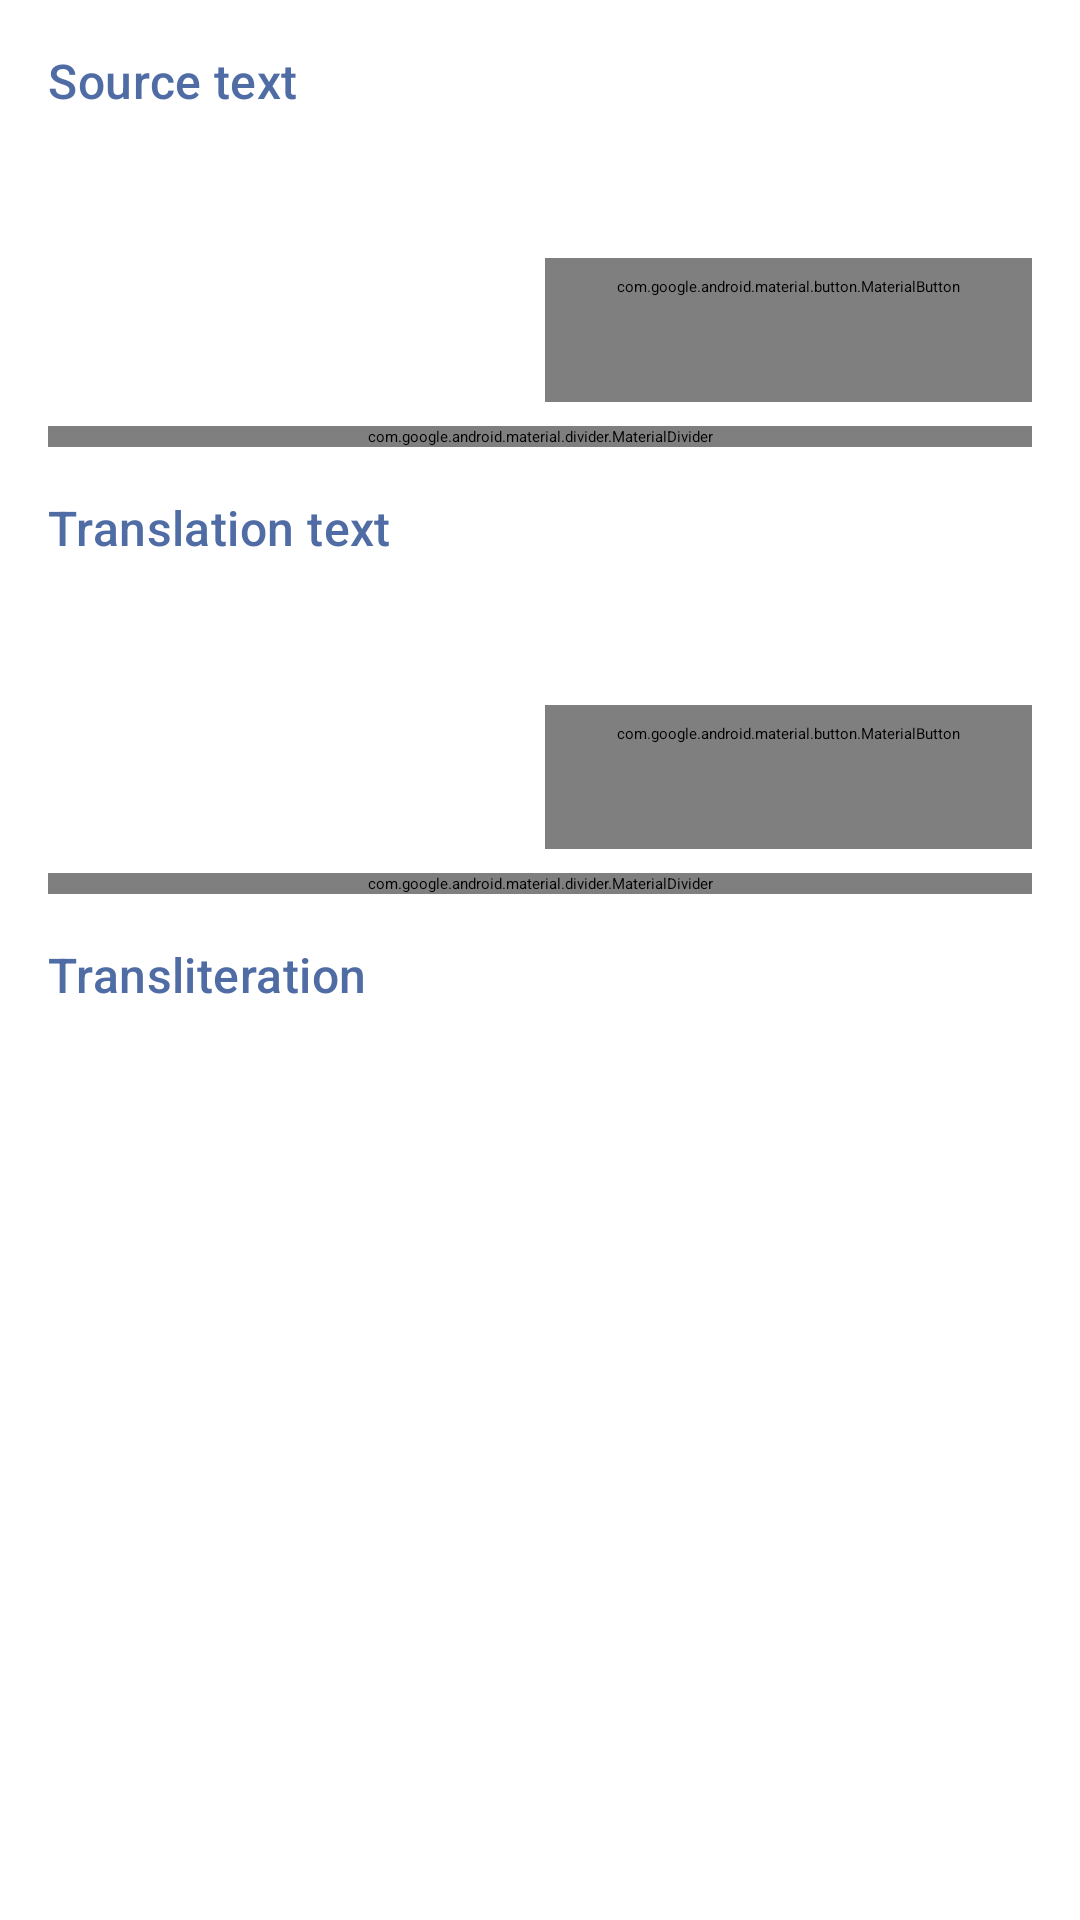

Layout XML and referenced resources for this Android screen:
<!-- AndroidManifest.xml: application theme MyDic.Theme.Starting -->
<!-- res/layout/tab_fragment_main_translation.xml -->
<?xml version="1.0" encoding="utf-8"?>
<ScrollView
    xmlns:android="http://schemas.android.com/apk/res/android"
    xmlns:app="http://schemas.android.com/apk/res-auto"
    xmlns:tools="http://schemas.android.com/tools"
    android:layout_width="match_parent"
    android:layout_height="match_parent"
    android:orientation="vertical"
    android:scrollbars="none">

    <androidx.constraintlayout.widget.ConstraintLayout
        android:layout_width="match_parent"
        android:layout_height="wrap_content"
        android:padding="@dimen/padding_normal">

        <com.google.android.material.textview.MaterialTextView
            android:id="@+id/tvSourceTitle"
            android:layout_width="0dp"
            android:layout_height="wrap_content"
            android:text="@string/source_text"
            android:textAppearance="@style/MyDic.TextAppearance.TranslationDetails.Title"
            app:layout_constraintTop_toTopOf="parent"
            app:layout_constraintStart_toStartOf="parent"
            app:layout_constraintEnd_toEndOf="parent" />

        <com.google.android.material.textview.MaterialTextView
            android:id="@+id/tvSourceText"
            android:layout_width="0dp"
            android:layout_height="wrap_content"
            android:layout_marginTop="@dimen/margin_medium"
            android:textAppearance="@style/MyDic.TextAppearance.MainTranslation.Body"
            app:layout_constraintTop_toBottomOf="@id/tvSourceTitle"
            app:layout_constraintStart_toStartOf="parent"
            app:layout_constraintEnd_toEndOf="parent"
            tools:text="source" />

        <ImageView
            android:id="@+id/ivSourceLanguageIcon"
            android:layout_width="@dimen/language_icon_small"
            android:layout_height="@dimen/language_icon_small"
            app:layout_constraintTop_toTopOf="@id/tvSourceLanguage"
            app:layout_constraintBottom_toBottomOf="@id/tvSourceLanguage"
            app:layout_constraintStart_toStartOf="parent"
            tools:src="@drawable/language_icon_great_britain" />

        <com.google.android.material.textview.MaterialTextView
            android:id="@+id/tvSourceLanguage"
            android:layout_width="0dp"
            android:layout_height="wrap_content"
            android:layout_marginHorizontal="@dimen/margin_medium"
            app:layout_constraintTop_toTopOf="@id/btnPronounceSource"
            app:layout_constraintBottom_toBottomOf="@id/btnPronounceSource"
            app:layout_constraintStart_toEndOf="@id/ivSourceLanguageIcon"
            app:layout_constraintEnd_toStartOf="@id/btnPronounceSource"
            tools:text="@string/language_english"
            style="@style/MyDic.Widget.TextView.MainTranslation.Language" />

        <com.google.android.material.button.MaterialButton
            android:id="@+id/btnPronounceSource"
            android:layout_width="wrap_content"
            android:layout_height="wrap_content"
            android:layout_marginTop="@dimen/margin_medium"
            app:icon="@drawable/icon_pronounce"
            app:iconGravity="start"
            android:text="@string/pronounce"
            app:layout_constraintTop_toBottomOf="@id/tvSourceText"
            app:layout_constraintEnd_toEndOf="parent"
            style="@style/MyDic.Widget.Button.OutlinedButton" />

        <com.google.android.material.divider.MaterialDivider
            android:id="@+id/dividerSource"
            android:layout_width="0dp"
            android:layout_height="wrap_content"
            android:layout_marginTop="@dimen/margin_medium"
            app:layout_constraintTop_toBottomOf="@id/btnPronounceSource"
            app:layout_constraintStart_toStartOf="parent"
            app:layout_constraintEnd_toEndOf="parent" />

        <com.google.android.material.textview.MaterialTextView
            android:id="@+id/tvTranslationTitle"
            android:layout_width="0dp"
            android:layout_height="wrap_content"
            android:layout_marginTop="@dimen/margin_large"
            android:text="@string/translation_text"
            android:textAppearance="@style/MyDic.TextAppearance.TranslationDetails.Title"
            app:layout_constraintTop_toBottomOf="@id/dividerSource"
            app:layout_constraintStart_toStartOf="parent"
            app:layout_constraintEnd_toEndOf="parent" />


        <com.google.android.material.textview.MaterialTextView
            android:id="@+id/tvTranslationText"
            android:layout_width="0dp"
            android:layout_height="wrap_content"
            android:layout_marginTop="@dimen/margin_medium"
            android:textAppearance="@style/MyDic.TextAppearance.MainTranslation.Body"
            app:layout_constraintTop_toBottomOf="@id/tvTranslationTitle"
            app:layout_constraintStart_toStartOf="parent"
            app:layout_constraintEnd_toEndOf="parent"
            tools:text="translation" />

        <ImageView
            android:id="@+id/ivTargetLanguageIcon"
            android:layout_width="@dimen/language_icon_small"
            android:layout_height="@dimen/language_icon_small"
            app:layout_constraintTop_toTopOf="@id/tvTargetLanguage"
            app:layout_constraintBottom_toBottomOf="@id/tvTargetLanguage"
            app:layout_constraintStart_toStartOf="parent"
            tools:src="@drawable/language_icon_russia" />

        <com.google.android.material.textview.MaterialTextView
            android:id="@+id/tvTargetLanguage"
            android:layout_width="0dp"
            android:layout_height="wrap_content"
            android:layout_marginHorizontal="@dimen/margin_medium"
            app:layout_constraintTop_toTopOf="@id/btnPronounceTranslation"
            app:layout_constraintBottom_toBottomOf="@id/btnPronounceTranslation"
            app:layout_constraintStart_toEndOf="@id/ivTargetLanguageIcon"
            app:layout_constraintEnd_toStartOf="@id/btnPronounceTranslation"
            tools:text="@string/language_russian"
            style="@style/MyDic.Widget.TextView.MainTranslation.Language" />

        <com.google.android.material.button.MaterialButton
            android:id="@+id/btnPronounceTranslation"
            android:layout_width="wrap_content"
            android:layout_height="wrap_content"
            android:layout_marginTop="@dimen/margin_medium"
            app:icon="@drawable/icon_pronounce"
            app:iconGravity="start"
            android:text="@string/pronounce"
            app:layout_constraintTop_toBottomOf="@id/tvTranslationText"
            app:layout_constraintEnd_toEndOf="parent"
            style="@style/MyDic.Widget.Button.OutlinedButton" />

        <com.google.android.material.divider.MaterialDivider
            android:id="@+id/dividerTranslation"
            android:layout_width="0dp"
            android:layout_height="wrap_content"
            android:layout_marginTop="@dimen/margin_medium"
            app:layout_constraintTop_toBottomOf="@id/btnPronounceTranslation"
            app:layout_constraintStart_toStartOf="parent"
            app:layout_constraintEnd_toEndOf="parent" />

        <com.google.android.material.textview.MaterialTextView
            android:id="@+id/tvTransliterationTitle"
            android:layout_width="0dp"
            android:layout_height="wrap_content"
            android:layout_marginTop="@dimen/margin_large"
            android:text="@string/transliteration"
            android:textAppearance="@style/MyDic.TextAppearance.TranslationDetails.Title"
            app:layout_constraintTop_toBottomOf="@id/dividerTranslation"
            app:layout_constraintStart_toStartOf="parent"
            app:layout_constraintEnd_toEndOf="parent" />

        <com.google.android.material.textview.MaterialTextView
            android:id="@+id/tvTransliteration"
            android:layout_width="0dp"
            android:layout_height="wrap_content"
            android:layout_marginTop="@dimen/margin_medium"
            android:textAppearance="@style/MyDic.TextAppearance.MainTranslation.Body"
            app:layout_constraintTop_toBottomOf="@id/tvTransliterationTitle"
            app:layout_constraintStart_toStartOf="parent"
            app:layout_constraintEnd_toEndOf="parent"
            tools:text="transliteration" />

    </androidx.constraintlayout.widget.ConstraintLayout>

</ScrollView>
<!-- resources referenced by this layout -->
<resources>
  <dimen name="language_icon_small">28dp</dimen>
  <dimen name="margin_large">16dp</dimen>
  <dimen name="margin_medium">8dp</dimen>
  <dimen name="padding_normal">16dp</dimen>
  <string name="language_english">English</string>
  <string name="language_russian">Russian</string>
  <string name="pronounce">Pronounce</string>
  <string name="source_text">Source text</string>
  <string name="translation_text">Translation text</string>
  <string name="transliteration">Transliteration</string>
  <style name="MyDic.TextAppearance.MainTranslation.Body" parent="MyDic.TextAppearance.TranslationDetails.Body">
          <item name="android:textSize">24sp</item>
      </style>
  <style name="MyDic.TextAppearance.TranslationDetails.Title" parent="TextAppearance.Material3.TitleMedium">
          <item name="android:textColor">@color/colored_title_text</item>
      </style>
  <style name="MyDic.TextAppearance.TranslationDetails.Body" parent="TextAppearance.Material3.BodyLarge">
          <item name="android:textSize">20sp</item>
      </style>
  <color name="colored_title_text">#FF506CA4</color>
  <style name="MyDic.ThemeOverlay.OutlinedButton" parent="ThemeOverlay.Material3.Button.TextButton">
          
          <item name="colorPrimary">@color/button_variant</item>
      </style>
  <style name="MyDic.TextAppearance.MainTranslation.Language" parent="MyDic.TextAppearance.TranslationDetails.Body">
          <item name="android:textColor">@color/colored_text</item>
      </style>
  <color name="surface">#FFFFFFFF</color>
  <color name="button_variant">#FF506CA4</color>
  <color name="colored_text">#FF506CA4</color>
  <color name="primary">#FF506CA4</color>
  <color name="on_primary">#FFFFFFFF</color>
  <color name="primary_container">#FFDDE8FF</color>
  <color name="on_primary_container">#FF001F5D</color>
  <color name="primary_inverse">#FF5A79B8</color>
  <color name="secondary_container">#FFDEE7F8</color>
  <color name="on_surface">#FF1B1D20</color>
  <color name="surface_variant">#FFE0E4EC</color>
  <color name="on_surface_variant">#FF45484F</color>
  <color name="surface_inverse">#FF1D2026</color>
  <color name="on_surface_inverse">#FFE0E3E9</color>
  <color name="outline">#FF74777E</color>
  <color name="outline_variant">#FFC4C8D0</color>
  <style name="MyDic.Widget.RadioButton" parent="Widget.Material3.CompoundButton.RadioButton">
          <item name="materialThemeOverlay">@style/MyDic.ThemeOverlay.RadioButton</item>
      </style>
  <style name="MyDic.Widget.CheckBox" parent="Widget.Material3.CompoundButton.CheckBox">
          <item name="materialThemeOverlay">@style/MyDic.ThemeOverlay.CheckBox</item>
      </style>
  <style name="MyDic.Widget.Button" parent="Widget.Material3.Button">
          <item name="materialThemeOverlay">@style/MyDic.ThemeOverlay.Button</item>
      </style>
  <style name="MyDic.Widget.Switch" parent="Widget.Material3.CompoundButton.MaterialSwitch">
          <item name="materialThemeOverlay">@style/MyDic.ThemeOverlay.Switch</item>
      </style>
  <style name="MyDic.ThemeOverlay.RadioButton" parent="">
          
          <item name="colorPrimary">@color/button_variant</item>
      </style>
  <style name="MyDic.ThemeOverlay.CheckBox" parent="">
          
          <item name="colorPrimary">@color/button_variant</item>
      </style>
  <style name="MyDic.ThemeOverlay.Button" parent="ThemeOverlay.Material3.Button">
          
          <item name="colorPrimary">@color/button</item>
      </style>
  <style name="MyDic.ThemeOverlay.Switch" parent="">
          
          <item name="colorPrimary">@color/button</item>
      </style>
  <style name="MyDic.ThemeOverlay.CircularProgressIndicator" parent="">
          <item name="colorPrimary">@color/circular_progress_indicator</item>
      </style>
  <style name="MyDic.Widget.Button.Dialog" parent="Widget.Material3.Button.TextButton.Dialog">
          <item name="android:textColor">@color/button_variant</item>
      </style>
  <color name="button">#FF506CA4</color>
  <color name="circular_progress_indicator">#FF506CA4</color>
</resources>
